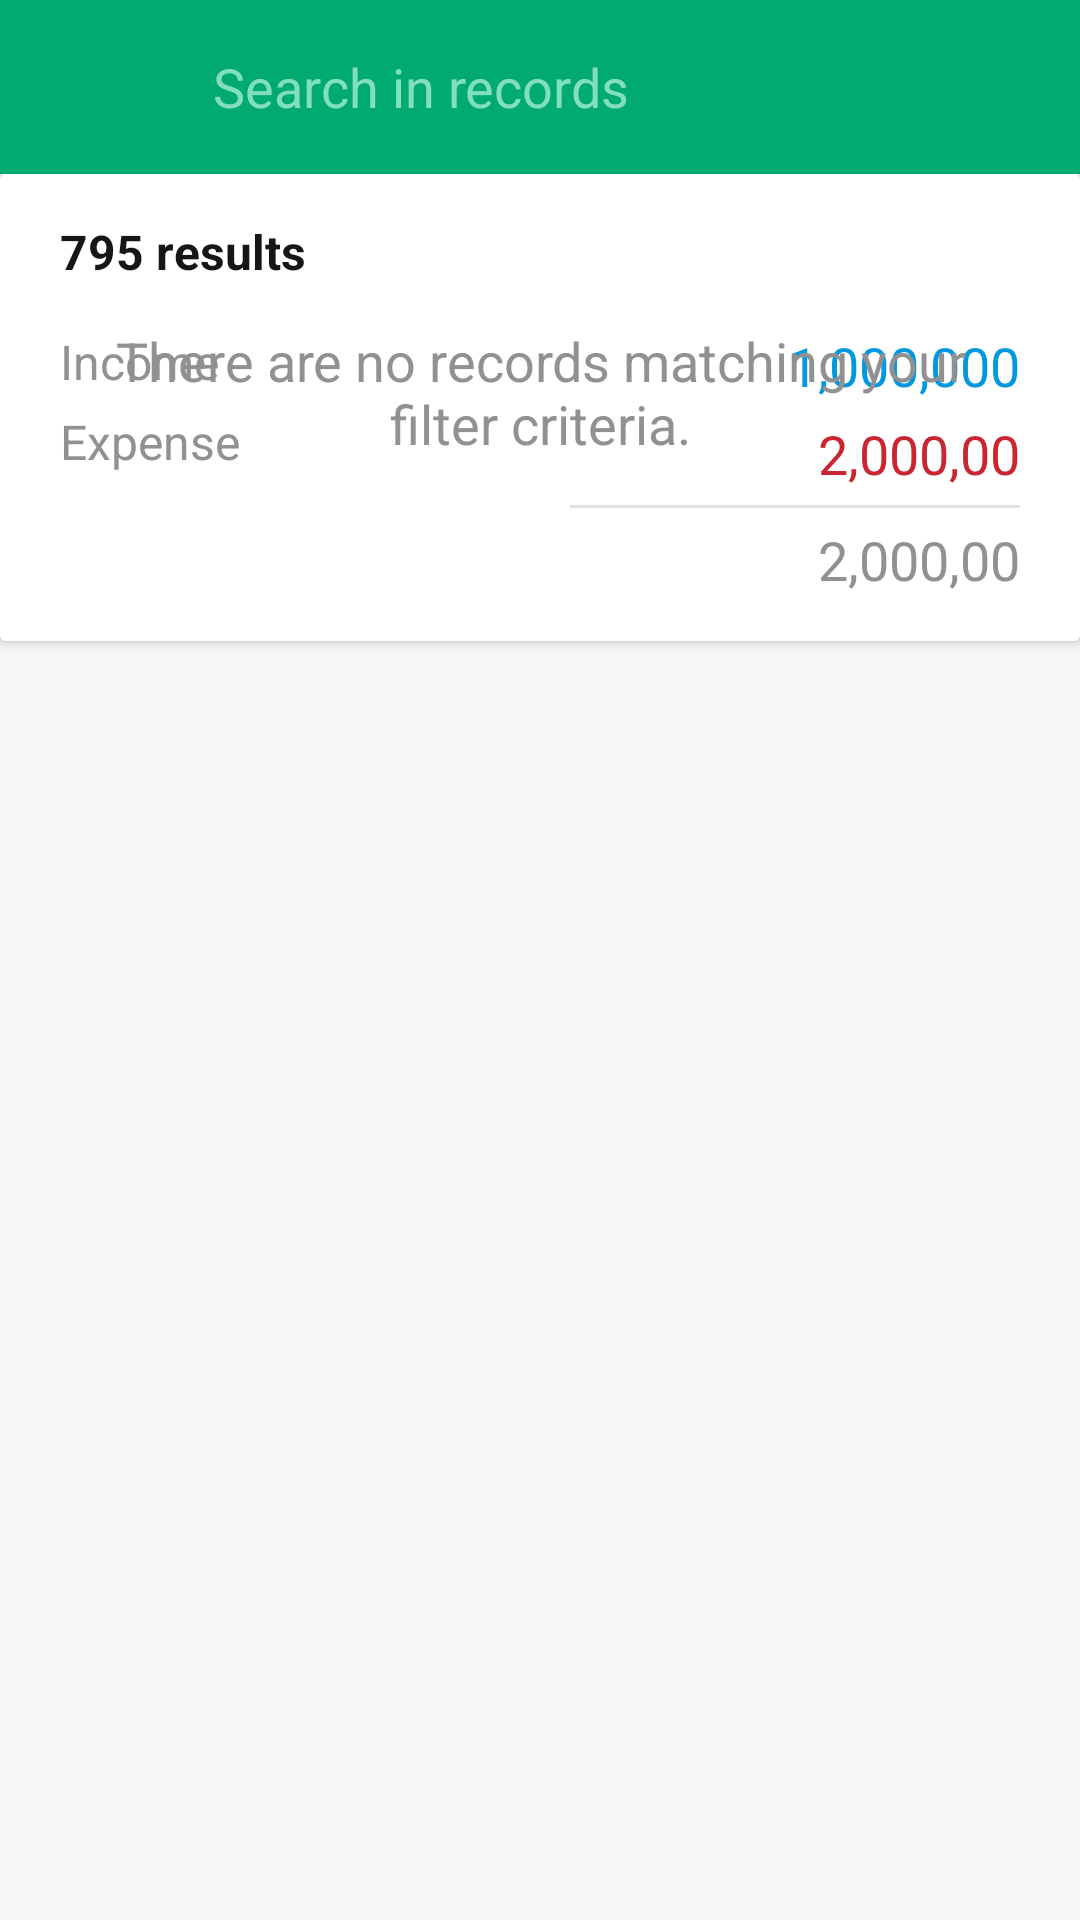

Write the Android layout XML for this screen, with the resource values it uses.
<!-- AndroidManifest.xml: application theme Theme.PRM392_WalletProject -->
<!-- res/layout/fragment_search.xml -->
<?xml version="1.0" encoding="utf-8"?>
<androidx.constraintlayout.widget.ConstraintLayout
    xmlns:android="http://schemas.android.com/apk/res/android"
    xmlns:app="http://schemas.android.com/apk/res-auto"
    xmlns:tools="http://schemas.android.com/tools"
    android:layout_width="match_parent"
    android:layout_height="match_parent"
    android:background="#F7F6F6"
    tools:context=".activity.SearchFragment">

    <androidx.appcompat.widget.Toolbar
        android:id="@+id/top_nav"
        android:layout_width="match_parent"
        android:layout_height="wrap_content"
        android:background="@color/primaryColor"
        android:paddingVertical="5dp"
        app:contentInsetStart="0dp"
        app:layout_constraintEnd_toEndOf="parent"
        app:layout_constraintStart_toStartOf="parent"
        app:layout_constraintTop_toTopOf="parent" >

        <androidx.constraintlayout.widget.ConstraintLayout
            android:layout_width="match_parent"
            android:layout_height="match_parent">

            <ImageView
                android:id="@+id/iv_back"
                android:layout_width="wrap_content"
                android:layout_height="wrap_content"
                android:layout_marginStart="15dp"
                android:src="@drawable/ic_back"
                app:layout_constraintBottom_toBottomOf="parent"
                app:layout_constraintStart_toStartOf="parent"
                app:layout_constraintTop_toTopOf="parent" />

            <androidx.appcompat.widget.SearchView
                android:id="@+id/searchview"
                android:layout_width="wrap_content"
                android:layout_height="match_parent"
                android:layout_marginStart="40dp"
                android:theme="@style/AppSearchView"
                app:queryHint="Search in records"
                app:iconifiedByDefault="false"
                app:searchIcon="@null"
                app:queryBackground="@null"
                app:layout_constraintTop_toTopOf="parent"
                app:layout_constraintBottom_toBottomOf="parent"
                app:layout_constraintStart_toStartOf="@id/iv_back"/>

        </androidx.constraintlayout.widget.ConstraintLayout>

    </androidx.appcompat.widget.Toolbar>

    <ScrollView
        android:layout_width="match_parent"
        android:layout_height="0dp"
        app:layout_constraintTop_toBottomOf="@id/top_nav"
        app:layout_constraintBottom_toBottomOf="parent">

        <androidx.constraintlayout.widget.ConstraintLayout
            android:layout_width="match_parent"
            android:layout_height="match_parent">

            <androidx.cardview.widget.CardView
                android:id="@+id/cardView"
                android:layout_width="match_parent"
                android:layout_height="wrap_content"
                app:cardBackgroundColor="@color/white"
                app:layout_constraintEnd_toEndOf="parent"
                app:layout_constraintStart_toStartOf="parent"
                app:layout_constraintTop_toTopOf="parent">

                <androidx.constraintlayout.widget.ConstraintLayout
                    android:layout_width="match_parent"
                    android:layout_height="match_parent"
                    android:background="@color/white"
                    android:backgroundTint="@color/white"
                    android:paddingHorizontal="20dp"
                    android:paddingVertical="15dp">

                    <TextView
                        android:id="@+id/tv_results_num"
                        android:layout_width="wrap_content"
                        android:layout_height="wrap_content"
                        android:text="795 results"
                        android:textColor="@color/text"
                        android:textSize="16sp"
                        android:textStyle="bold"
                        app:layout_constraintStart_toStartOf="parent"
                        app:layout_constraintTop_toTopOf="parent" />

                    <TextView
                        android:id="@+id/tv_income"
                        android:layout_width="wrap_content"
                        android:layout_height="wrap_content"
                        android:layout_marginTop="15dp"
                        android:text="Income"
                        android:textColor="@color/textLight"
                        android:textSize="16sp"
                        app:layout_constraintStart_toStartOf="parent"
                        app:layout_constraintTop_toBottomOf="@id/tv_results_num" />

                    <TextView
                        android:id="@+id/tv_income_total_num"
                        android:layout_width="wrap_content"
                        android:layout_height="wrap_content"
                        android:layout_marginTop="15dp"
                        android:text="1,000,000"
                        android:textColor="@color/income"
                        android:textSize="18sp"
                        app:layout_constraintEnd_toEndOf="parent"
                        app:layout_constraintTop_toBottomOf="@id/tv_results_num" />

                    <TextView
                        android:id="@+id/tv_expense"
                        android:layout_width="wrap_content"
                        android:layout_height="wrap_content"
                        android:layout_marginTop="5dp"
                        android:text="Expense"
                        android:textColor="@color/textLight"
                        android:textSize="16sp"
                        app:layout_constraintStart_toStartOf="parent"
                        app:layout_constraintTop_toBottomOf="@id/tv_income" />

                    <TextView
                        android:id="@+id/tv_expense_total_num"
                        android:layout_width="wrap_content"
                        android:layout_height="wrap_content"
                        android:layout_marginTop="5dp"
                        android:text="2,000,00"
                        android:textColor="@color/expense"
                        android:textSize="18sp"
                        app:layout_constraintEnd_toEndOf="parent"
                        app:layout_constraintTop_toBottomOf="@id/tv_income_total_num" />

                    <View
                        android:id="@+id/rcList_separator"
                        android:layout_width="150dp"
                        android:layout_height="1dp"
                        android:layout_marginTop="5dp"
                        android:background="@color/separator"
                        app:layout_constraintEnd_toEndOf="parent"
                        app:layout_constraintTop_toBottomOf="@id/tv_expense_total_num" />

                    <TextView
                        android:id="@+id/tv_total_sum"
                        android:layout_width="wrap_content"
                        android:layout_height="wrap_content"
                        android:layout_marginTop="5dp"
                        android:text="2,000,00"
                        android:textColor="@color/textLight"
                        android:textSize="18sp"
                        app:layout_constraintEnd_toEndOf="parent"
                        app:layout_constraintTop_toBottomOf="@id/rcList_separator" />
                </androidx.constraintlayout.widget.ConstraintLayout>
            </androidx.cardview.widget.CardView>

            <androidx.recyclerview.widget.RecyclerView
                android:id="@+id/rv_search"
                android:layout_width="match_parent"
                android:layout_height="wrap_content"
                android:layout_marginTop="30dp"
                app:layout_constraintTop_toBottomOf="@id/cardView"/>

            <Space
                android:layout_width="match_parent"
                android:layout_height="30dp"
                app:layout_constraintTop_toBottomOf="@id/rv_search" />

        </androidx.constraintlayout.widget.ConstraintLayout>

    </ScrollView>

    <TextView
        android:id="@+id/tv_empty"
        android:layout_width="match_parent"
        android:layout_height="wrap_content"
        android:paddingHorizontal="20dp"
        android:layout_marginTop="50dp"
        android:text="There are no records matching your filter criteria."
        android:textAlignment="center"
        android:textColor="@color/textLight"
        android:textSize="18sp"
        app:layout_constraintEnd_toEndOf="parent"
        app:layout_constraintStart_toStartOf="parent"
        app:layout_constraintTop_toBottomOf="@id/top_nav" />

</androidx.constraintlayout.widget.ConstraintLayout>
<!-- resources referenced by this layout -->
<resources>
  <color name="expense">#CA2632</color>
  <color name="income">#0298DF</color>
  <color name="primaryColor">#00AA71</color>
  <color name="separator">#E1E1E1</color>
  <color name="text">#161616</color>
  <color name="textLight">#919191</color>
  <color name="white">#FFFFFFFF</color>
  <style name="AppSearchView" parent="Widget.AppCompat.SearchView">
          <item name="android:textColorPrimary">@color/white</item>
          <item name="android:textColorHint">#81DEBE</item>
          <item name="android:tint">@color/white</item>
      </style>
  <style name="Theme.PRM392_WalletProject" parent="Theme.MaterialComponents.Light.NoActionBar">
          
          <item name="colorPrimary">@color/primaryColor</item>
          <item name="colorPrimaryVariant">@color/purple_700</item>
          <item name="colorOnPrimary">@color/white</item>
          
          <item name="colorSecondary">@color/teal_200</item>
          <item name="colorSecondaryVariant">@color/teal_700</item>
          <item name="colorOnSecondary">@color/black</item>
          
          <item name="android:statusBarColor" tools:targetApi="l">?attr/colorPrimaryVariant</item>
          
      </style>
  <color name="purple_700">#FF3700B3</color>
  <color name="teal_200">#FF03DAC5</color>
  <color name="teal_700">#FF018786</color>
  <color name="black">#FF000000</color>
</resources>
